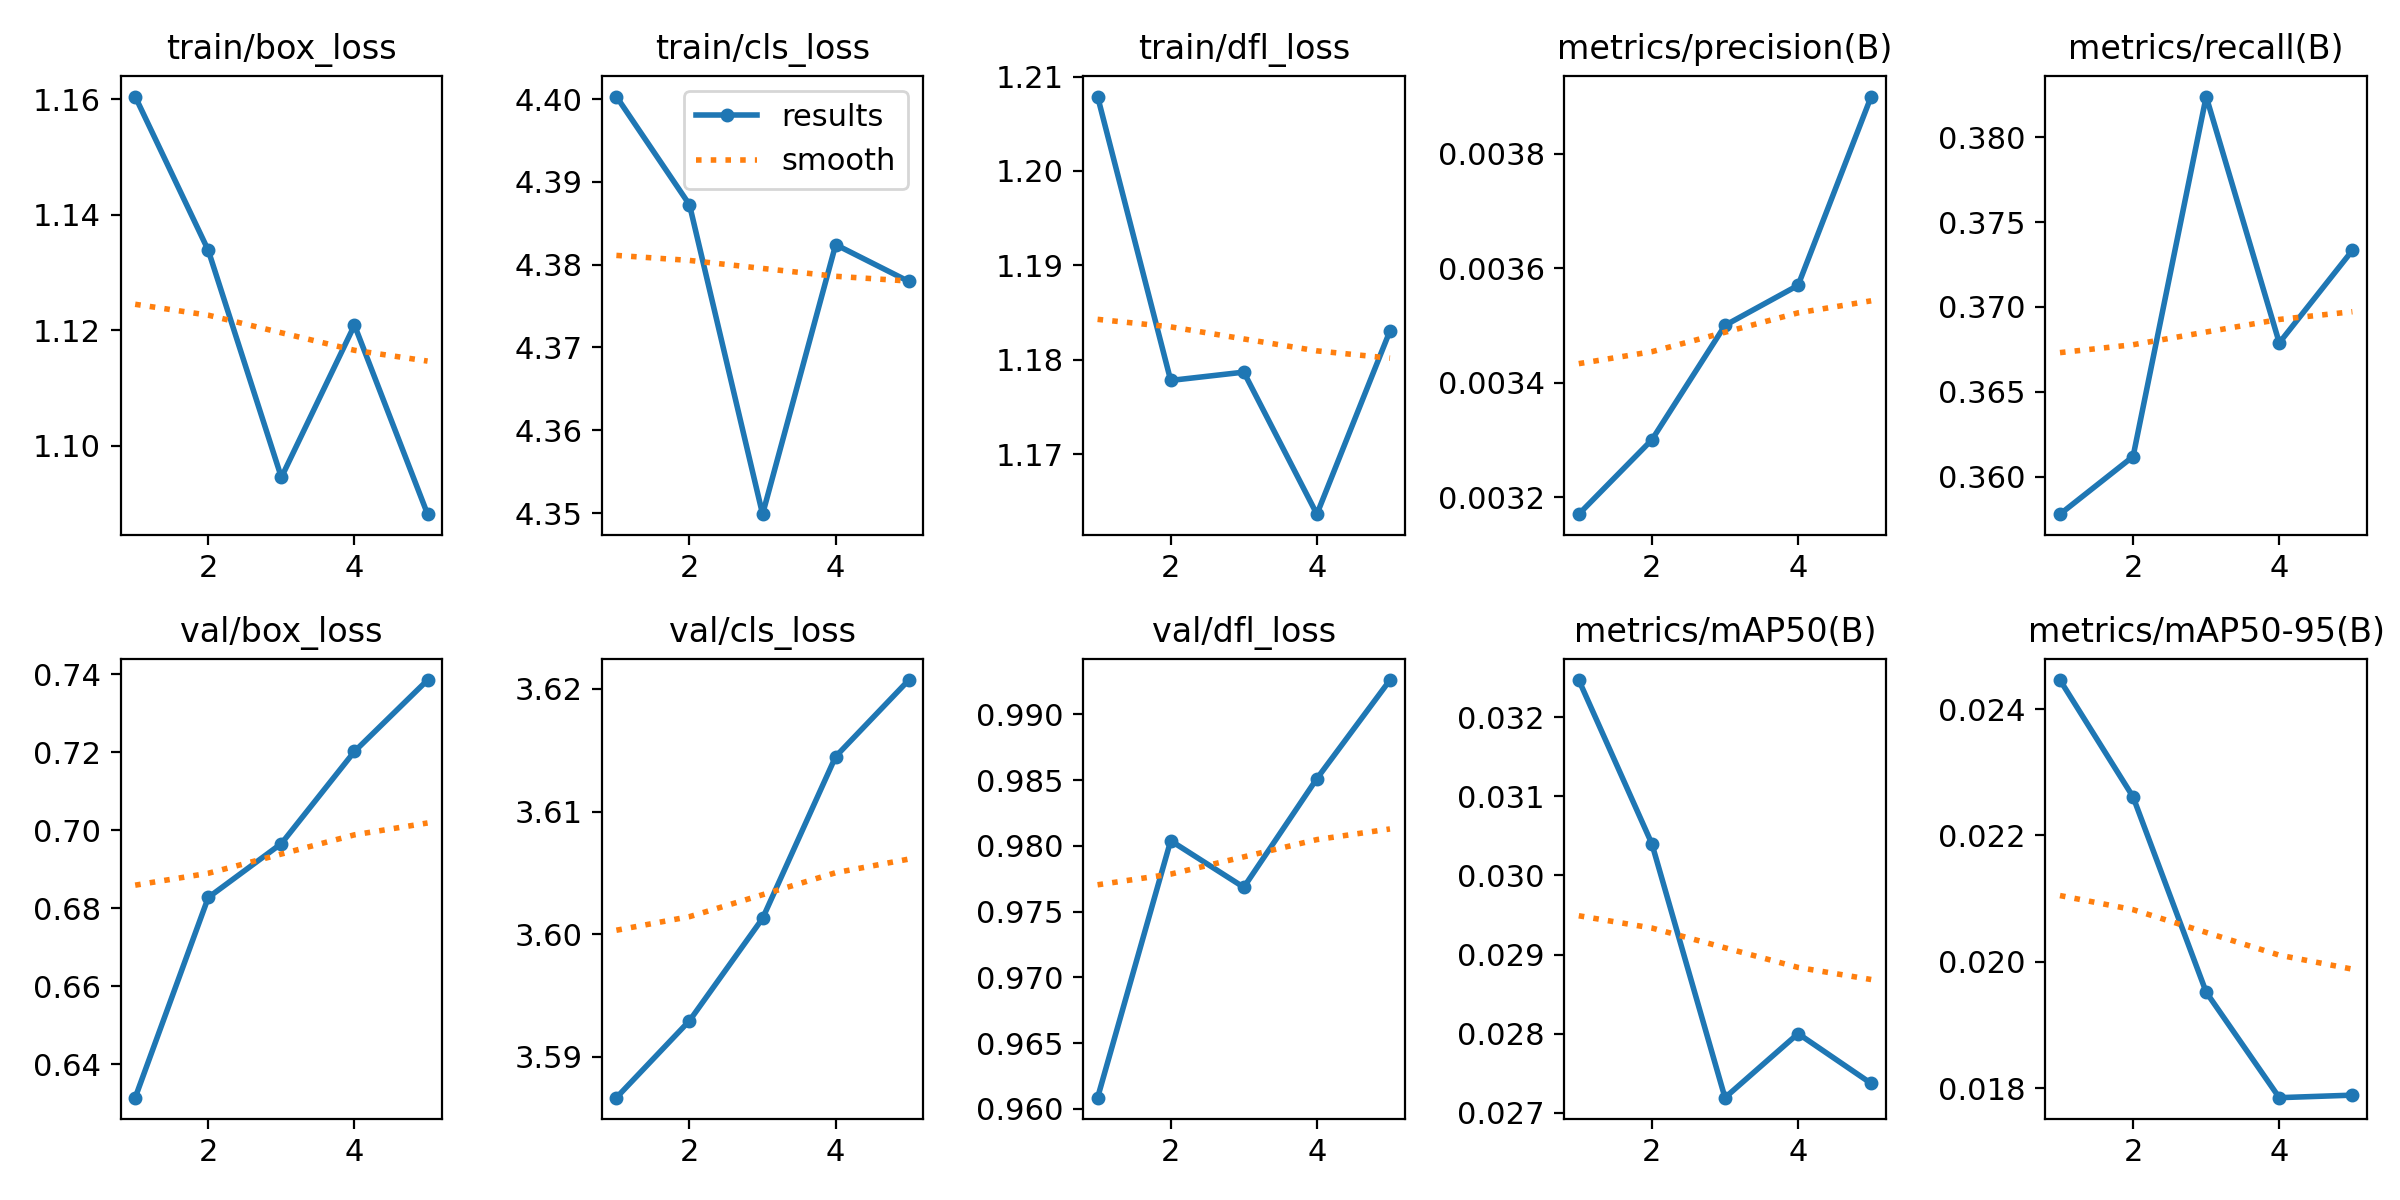

The data file committed next to this chart (first rows):
epoch, time, train/box_loss, train/cls_loss, train/dfl_loss, metrics/precision(B), metrics/recall(B), metrics/mAP50(B), metrics/mAP50-95(B), val/box_loss, val/cls_loss, val/dfl_loss, lr/pg0, lr/pg1, lr/pg2
1, 2.537, 1.16, 4.4, 1.208, 0.00317, 0.3578, 0.03247, 0.02446, 0.6314, 3.587, 0.9609, 0.07601, 8.06165e-06, 8.06165e-06
2, 4.439, 1.134, 4.387, 1.178, 0.0033, 0.3612, 0.0304, 0.02261, 0.6828, 3.593, 0.9804, 0.05101, 1.32003e-05, 1.32003e-05
3, 6.29, 1.095, 4.35, 1.179, 0.0035, 0.3824, 0.02719, 0.01952, 0.6966, 3.601, 0.9768, 0.02601, 1.50135e-05, 1.50135e-05
4, 8.101, 1.121, 4.382, 1.164, 0.00357, 0.3679, 0.028, 0.01785, 0.7202, 3.614, 0.9851, 0.001014, 1.35013e-05, 1.35013e-05
5, 9.915, 1.088, 4.378, 1.183, 0.0039, 0.3733, 0.02737, 0.01789, 0.7385, 3.621, 0.9926, 6.98676e-06, 6.98676e-06, 6.98676e-06
